Photos from the image-classification dataset "dataset" in the GitHub repository ncuong23102k5/Phan-loai-rac-thai-. Its 2 classes are: huu co, tai che.

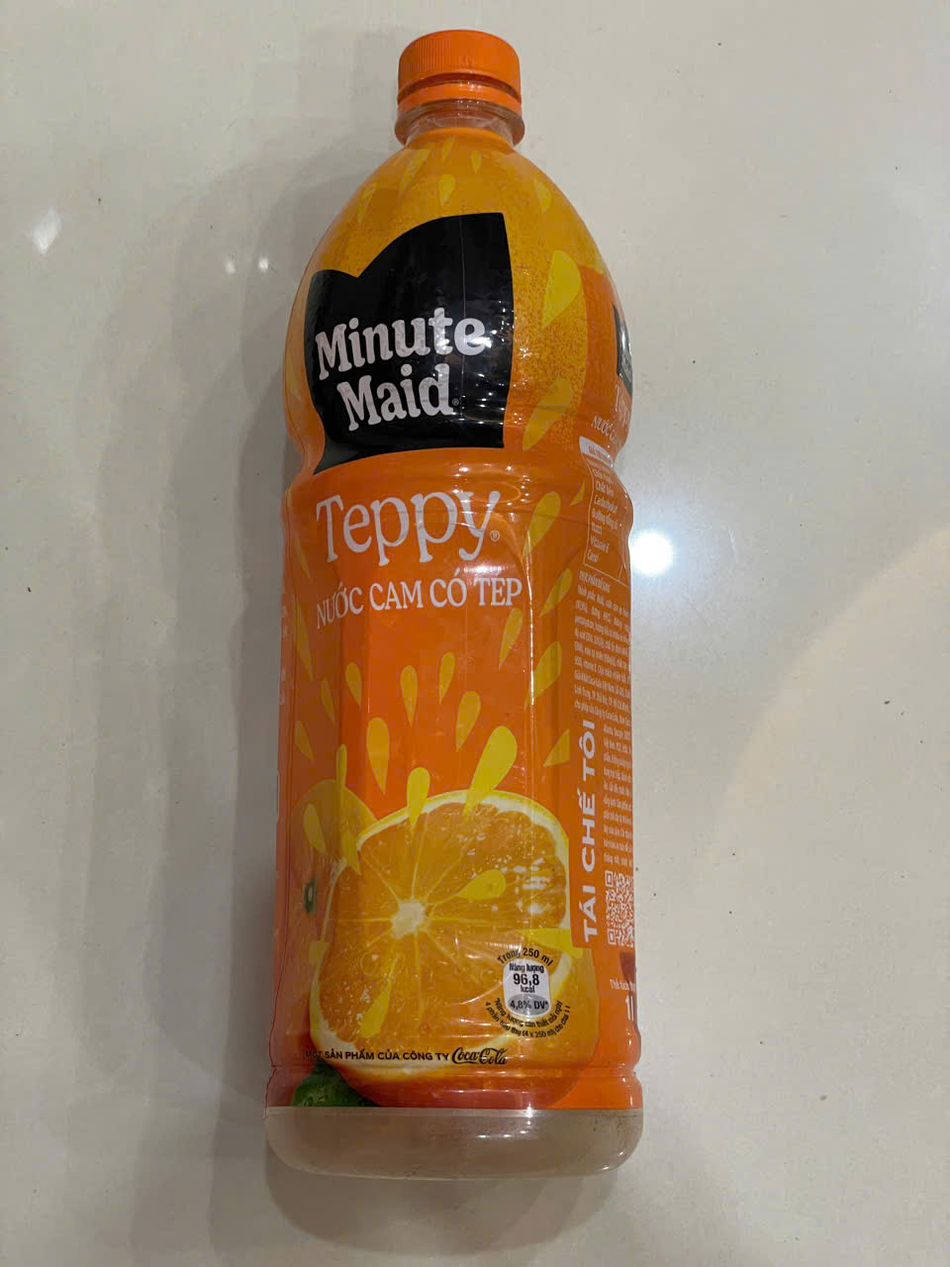
Label: tai che

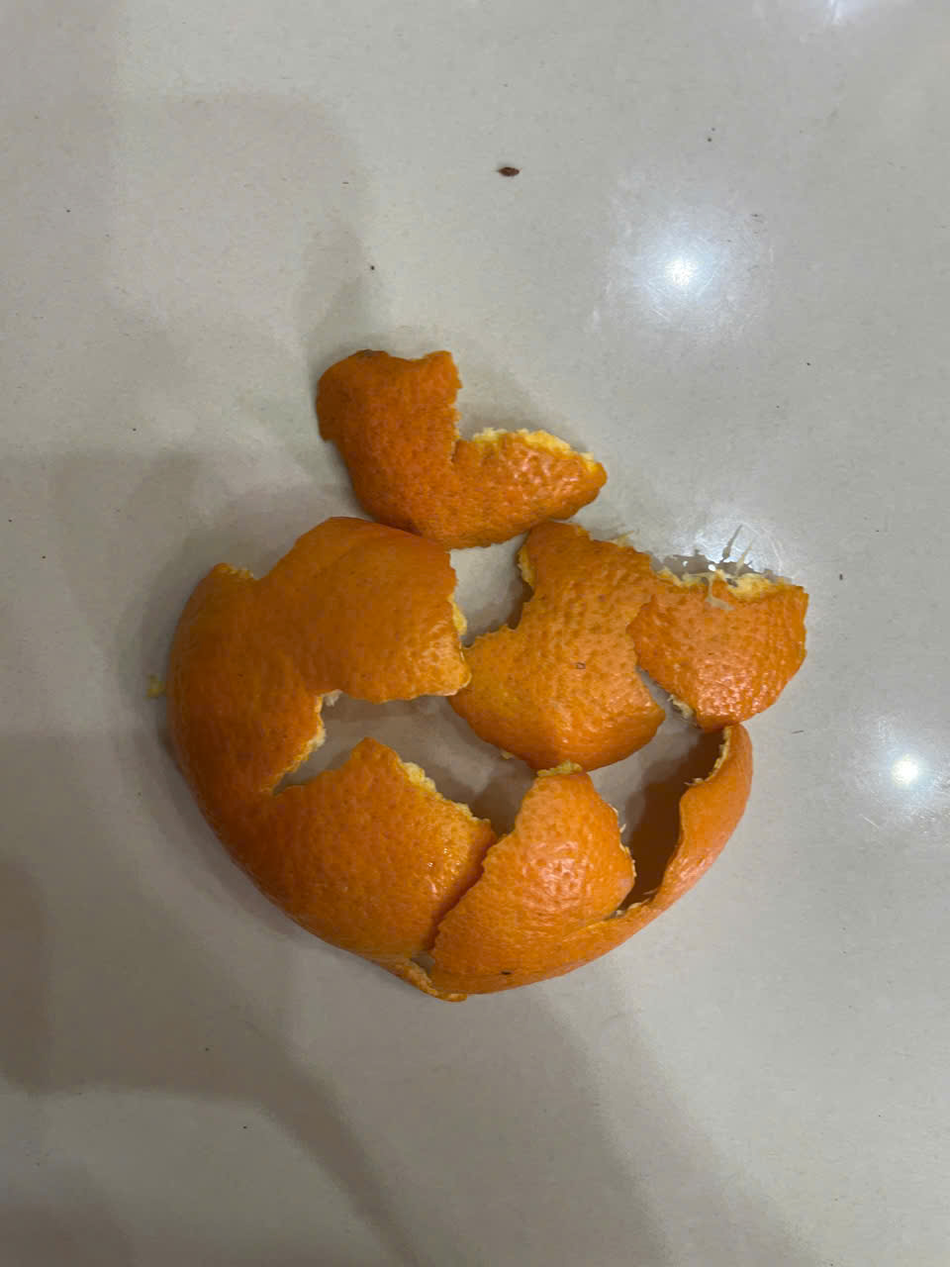
Label: huu co

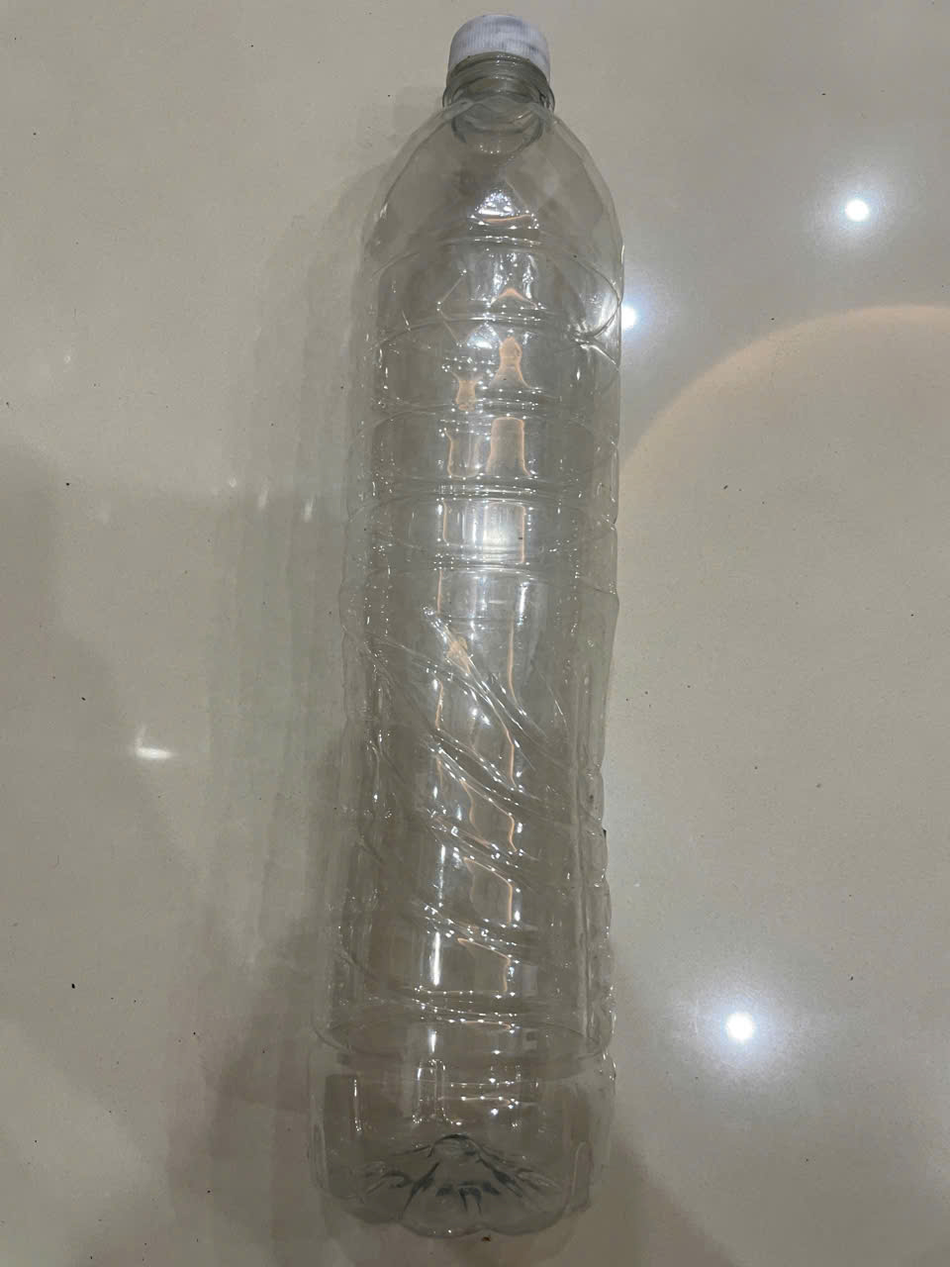
Label: tai che

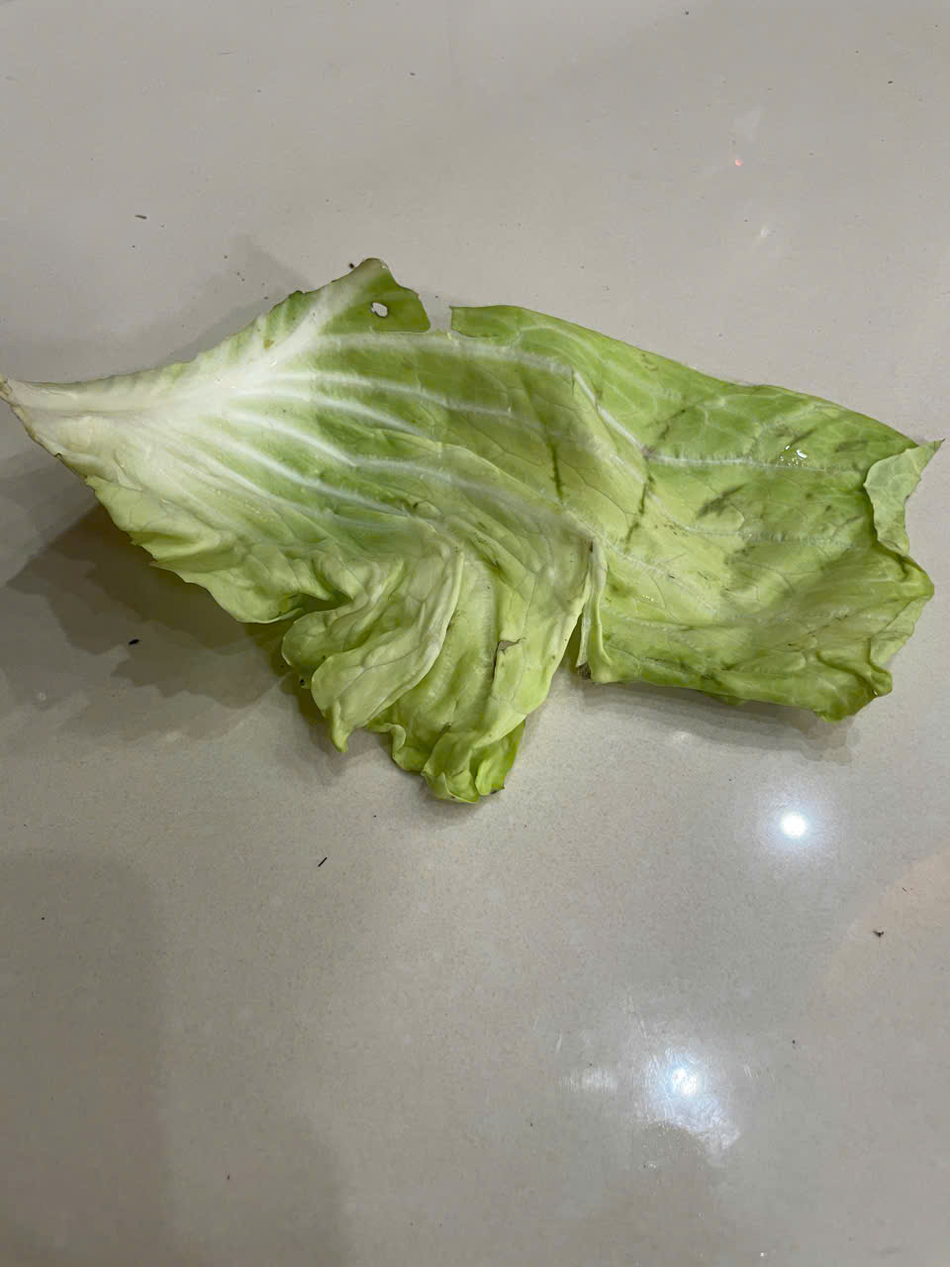
Label: huu co

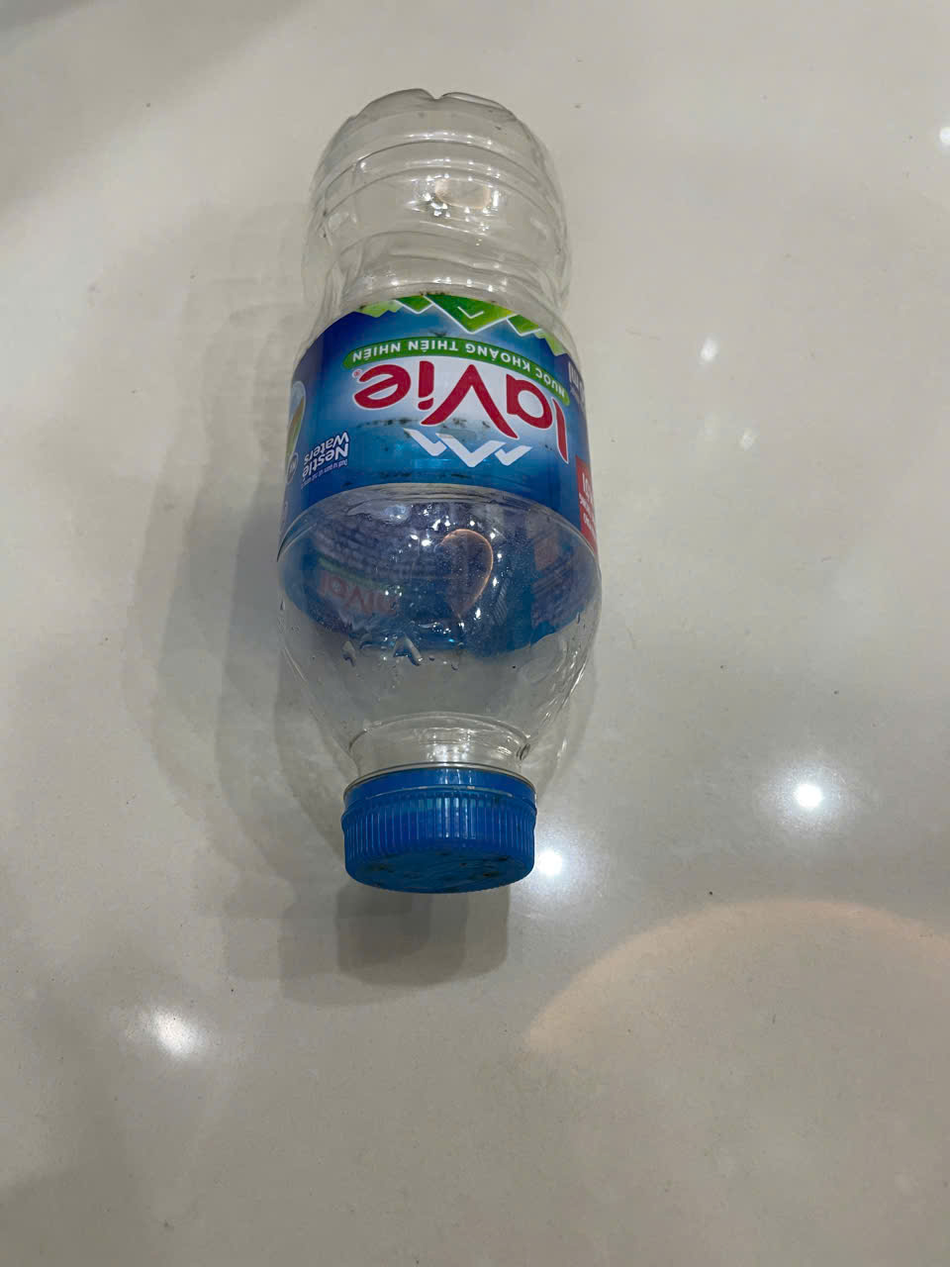
Label: tai che

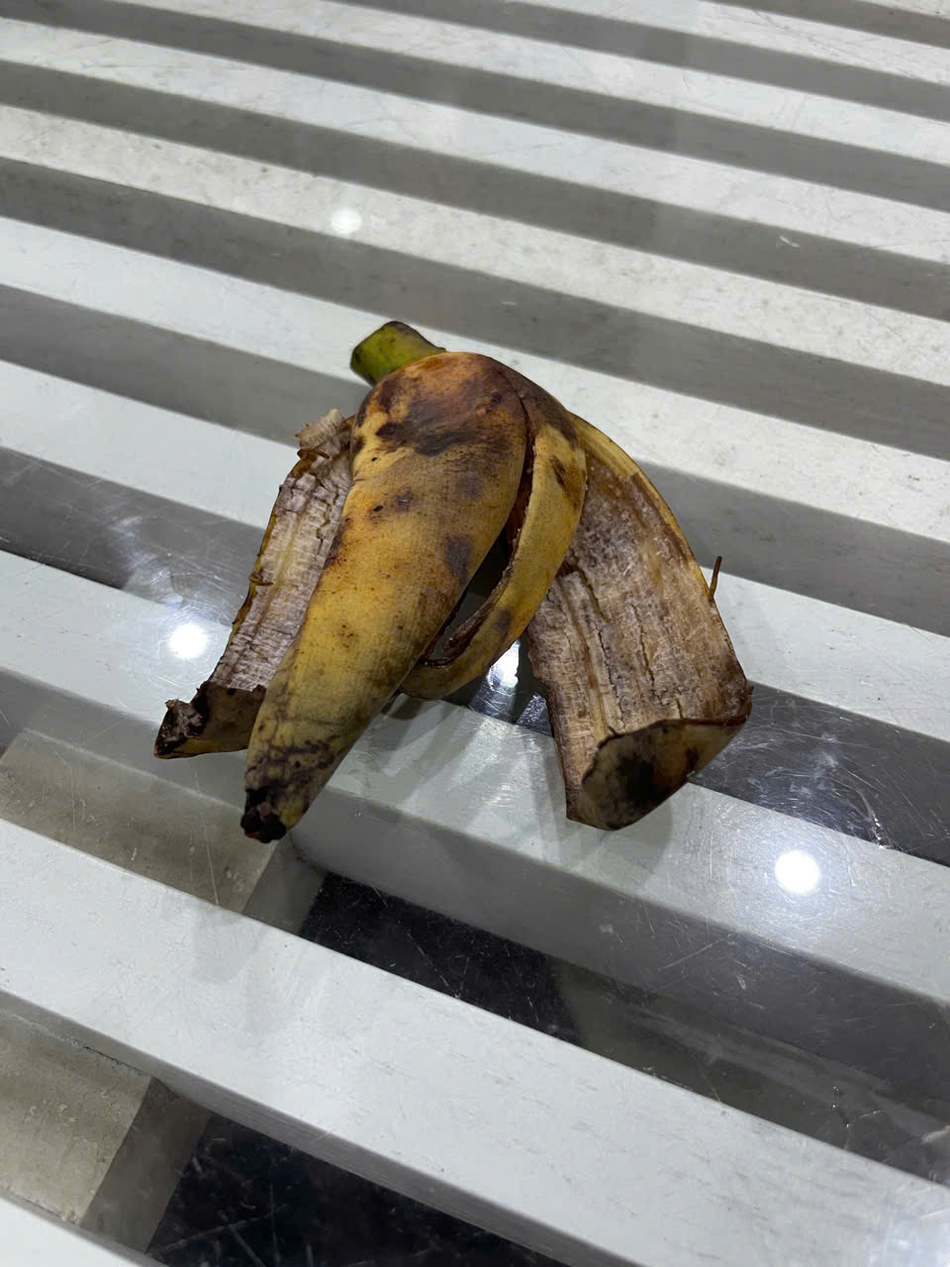
Label: huu co
